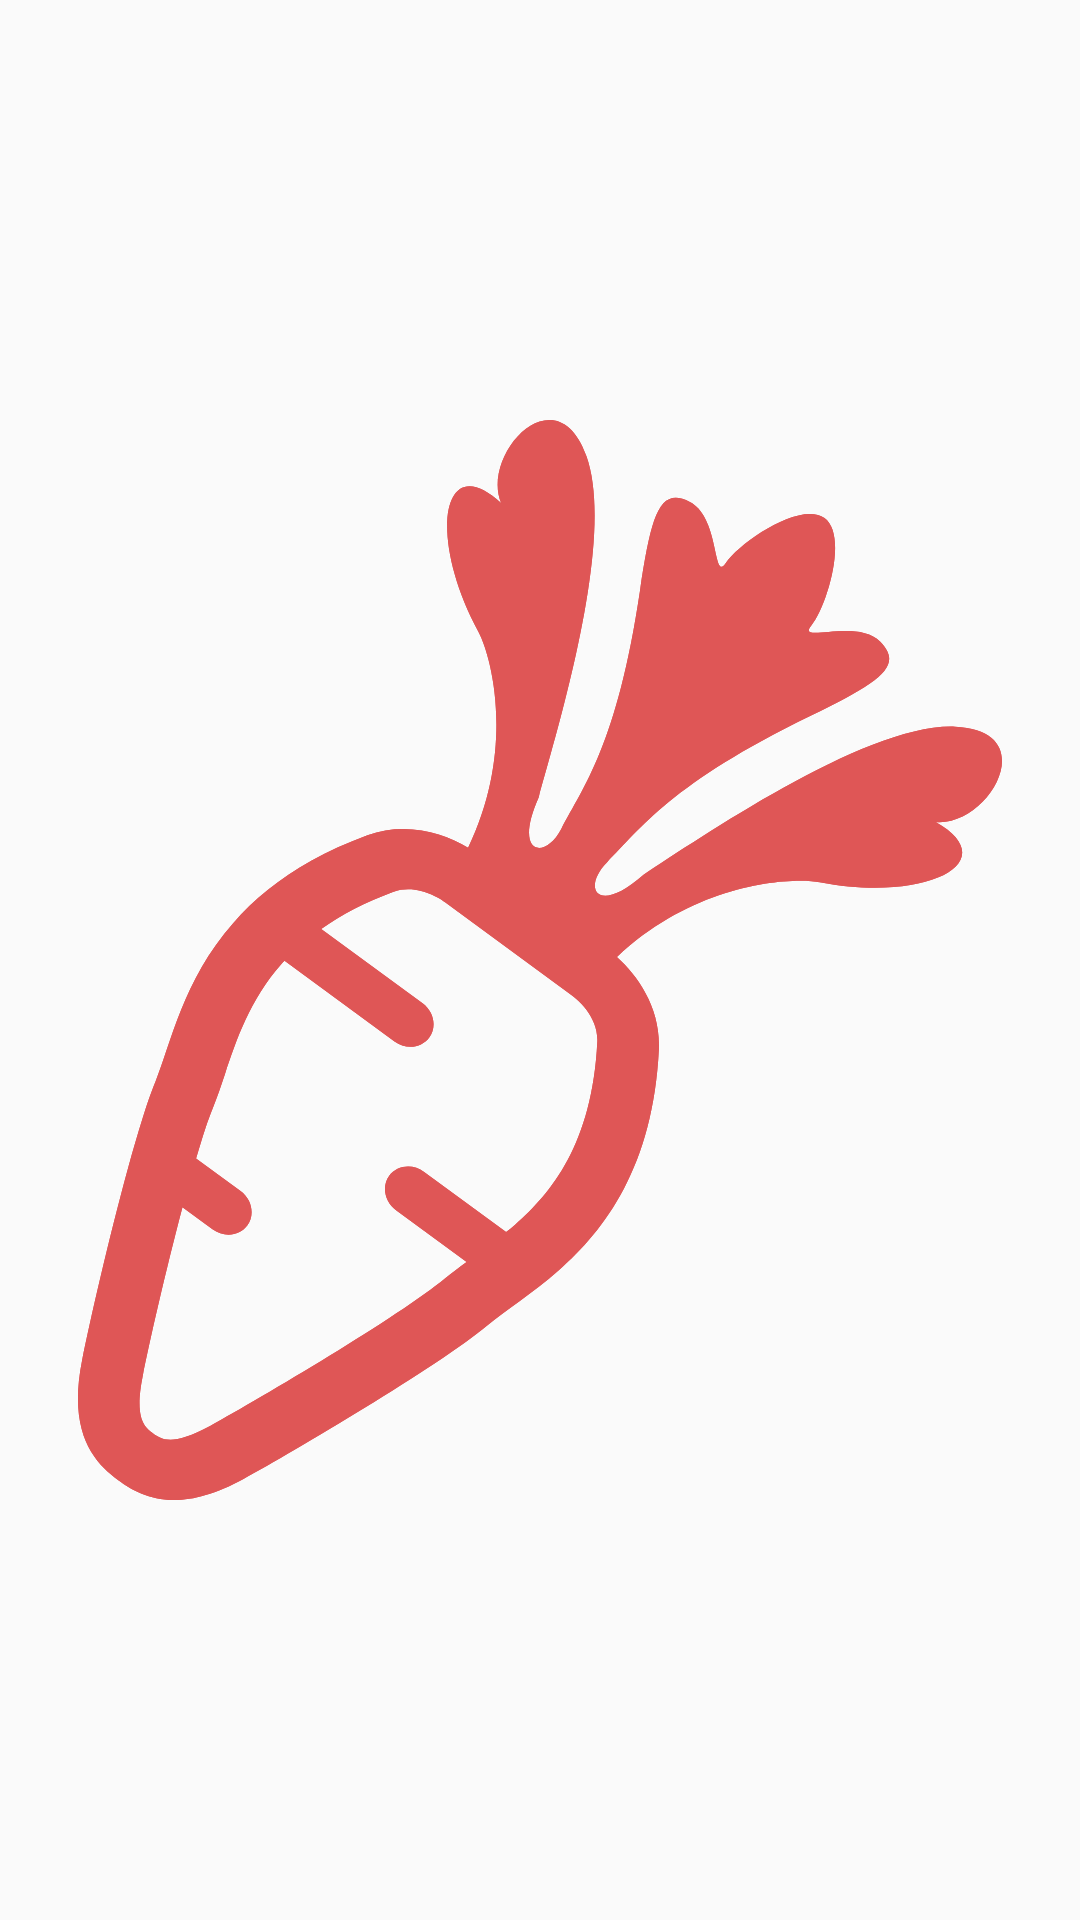

Reconstruct the res/layout file that produces this screen, plus the resources it refers to.
<!-- AndroidManifest.xml: application theme AppTheme -->
<!-- res/layout/treasure.xml -->
<?xml version="1.0" encoding="utf-8"?>
<ImageView
    xmlns:android="http://schemas.android.com/apk/res/android"
    android:layout_width="60dp"
    android:layout_height="30dp"
    android:src="@drawable/ic_carot">
</ImageView>
<!-- resources referenced by this layout -->
<resources>
  <!-- drawable ic_carot: vector/xml drawable (drawable, 5045 chars, omitted) -->
  <style name="AppTheme" parent="Theme.AppCompat.Light.DarkActionBar">
          
          <item name="colorPrimary">@color/colorPrimary</item>
          <item name="colorPrimaryDark">@color/colorPrimaryDark</item>
          <item name="colorAccent">@color/colorAccent</item>
      </style>
  <!-- not gathered from this repository: default colours our renderer supplied (Android Studio template values) -->
  <color name="colorPrimary">#FF6200EE</color>
  <color name="colorPrimaryDark">#FF3700B3</color>
  <color name="colorAccent">#FF03DAC5</color>
</resources>
